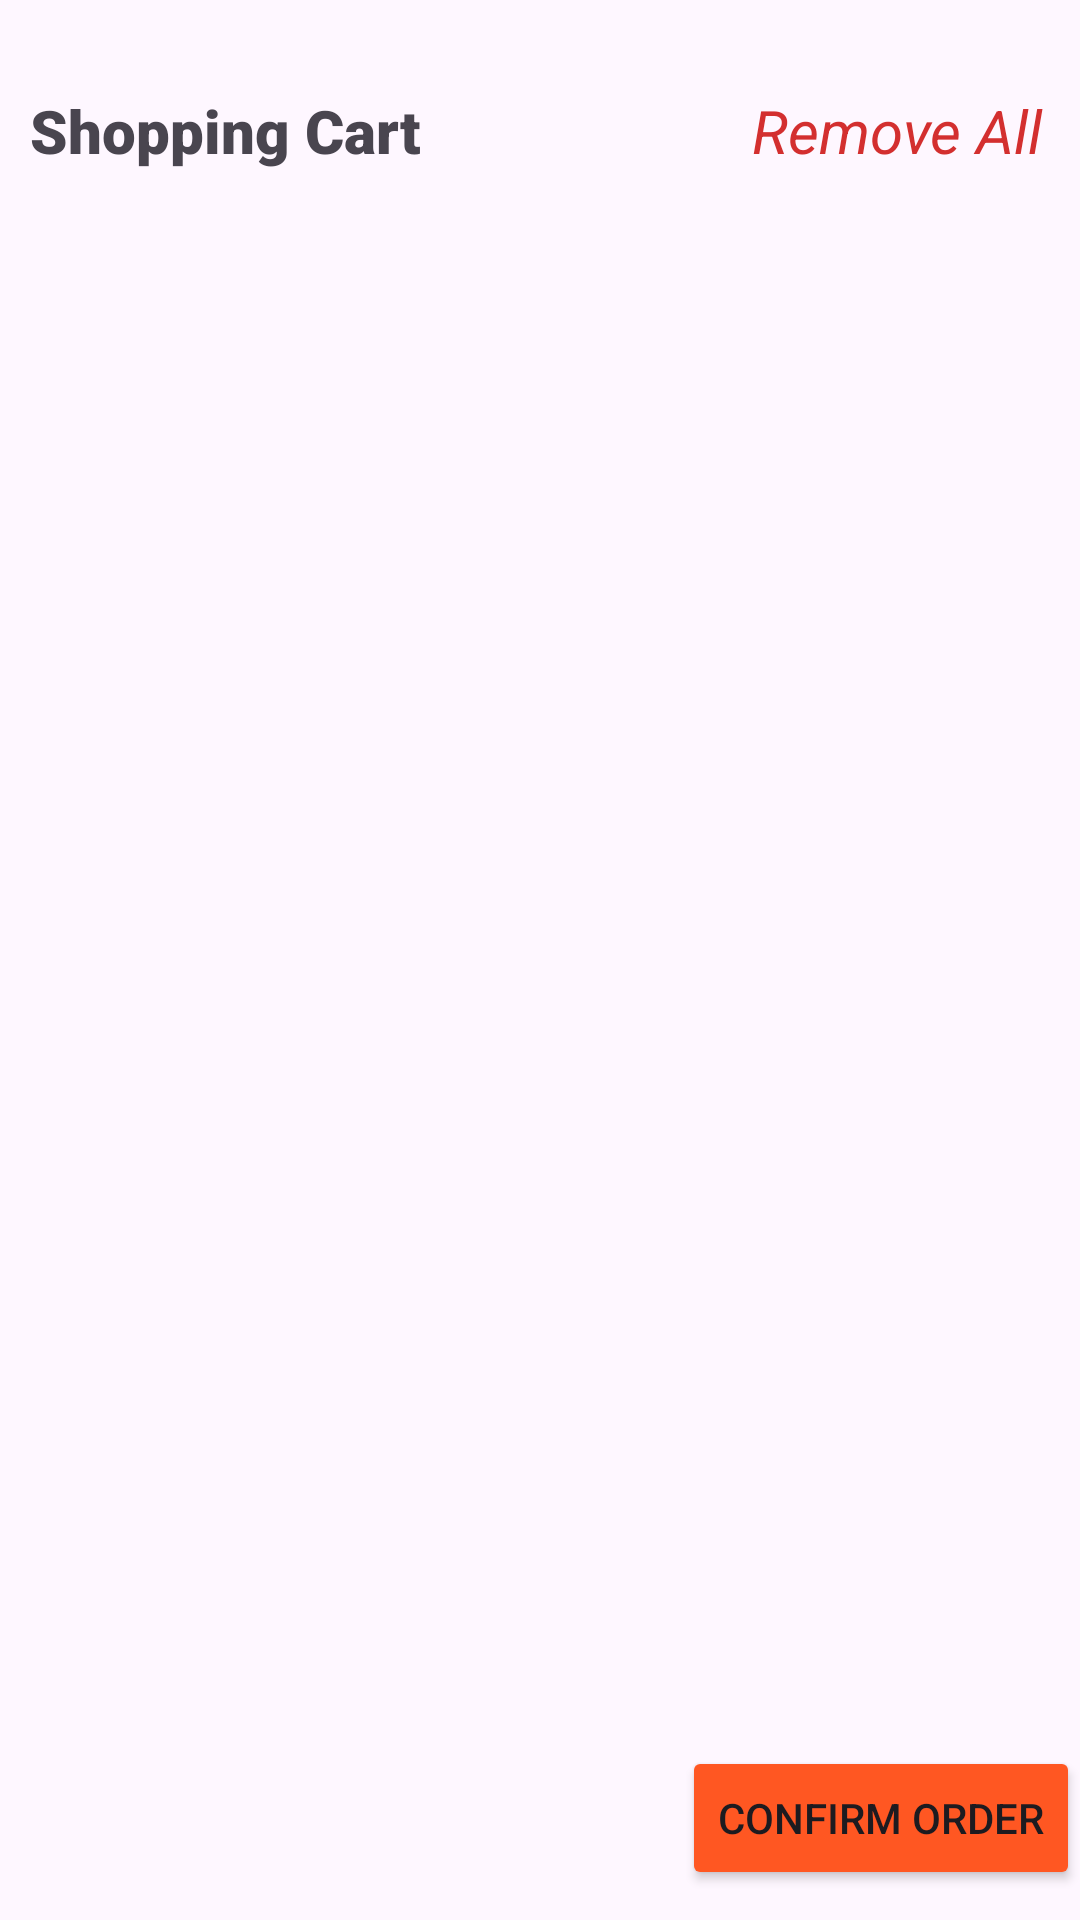

Here is an Android app screen rendered from its layout file. Give the layout XML and the strings, colors and styles it references.
<!-- AndroidManifest.xml: application theme Theme.FashionCharm -->
<!-- res/layout/activity_cart.xml -->
<RelativeLayout xmlns:android="http://schemas.android.com/apk/res/android"
    xmlns:tools="http://schemas.android.com/tools"
    android:layout_width="match_parent"
    android:layout_height="match_parent"
    tools:context=".CartActivity">
    <LinearLayout
        android:layout_width="wrap_content"
        android:layout_height="wrap_content"
        android:orientation="horizontal"
        android:layout_marginTop="30dp">
        <TextView
            android:layout_width="wrap_content"
            android:layout_height="wrap_content"
            android:text="Shopping Cart"
            android:textSize="20sp"
            android:fontFamily="sans-serif-black"
            android:layout_marginLeft="10dp"
            />
        <TextView
            android:layout_width="wrap_content"
            android:layout_height="wrap_content"
            android:text="Remove All"
            android:textColor="#D32F2F"
            android:textStyle="italic"
            android:fontFamily="sans-serif"
            android:textSize="20sp"
            android:layout_marginLeft="110dp"
            android:id="@+id/tvremoveAll"/>
    </LinearLayout>
    <androidx.recyclerview.widget.RecyclerView
        android:id="@+id/recyclerViewCart"
        android:layout_width="match_parent"
        android:layout_height="match_parent"
        android:layout_above="@+id/btnConfirmOrder"
        android:layout_marginTop="80dp"
        android:layout_marginBottom="16dp" />

    <Button
        android:id="@+id/btnConfirmOrder"
        android:layout_width="wrap_content"
        android:layout_height="wrap_content"
        android:text="Confirm Order"
        android:layout_alignParentBottom="true"
        android:layout_alignParentEnd="true"
        android:layout_marginBottom="10dp"
        android:backgroundTint="#FF5722"/>

</RelativeLayout>
<!-- resources referenced by this layout -->
<resources>
  <style name="Theme.FashionCharm" parent="Base.Theme.FashionCharm" />
  <style name="Base.Theme.FashionCharm" parent="Theme.Material3.DayNight.NoActionBar">
          
          
      </style>
</resources>
